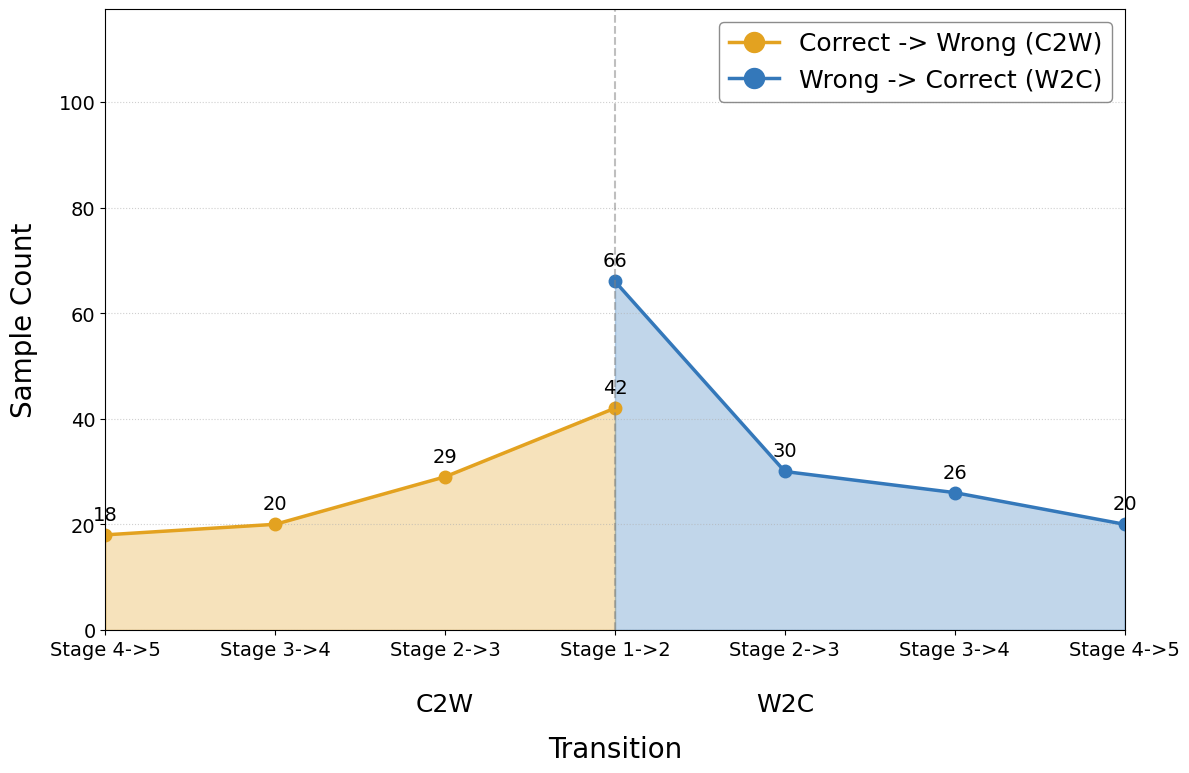

This chart was generated by the following Python code:
import os
import tempfile

_mpl_dir = os.path.join(
    tempfile.gettempdir(),
    f"matplotlib-{os.getuid()}" if hasattr(os, "getuid") else "matplotlib",
)
os.environ.setdefault("MPLCONFIGDIR", _mpl_dir)
os.makedirs(os.environ["MPLCONFIGDIR"], exist_ok=True)

import numpy as np
import matplotlib.pyplot as plt
import matplotlib.ticker as ticker

# ---------------------------------------------------------
# Font and Style Settings (Regular weight, All black)
# ---------------------------------------------------------
plt.rcParams["font.family"] = "Pretendard"
plt.rcParams["axes.labelsize"] = 16
plt.rcParams["xtick.labelsize"] = 14
plt.rcParams["ytick.labelsize"] = 14
plt.rcParams["text.color"] = "black"

# Color Palette
COLOR_W2C = "#3478BA"
COLOR_C2W = "#E3A220"

# ---------------------------------------------------------
# CSQA p=80 settings (from csqa_paper_extract (1).md)
# ---------------------------------------------------------
N_TOTAL = 1216
P = 80
low_ratio = 0.7993

# Low W2C / Low C2W rates at p=80 (within low subset), per transition step
transitions = ["1->2", "2->3", "3->4", "4->5"]
w2c_rates = np.array([0.0679, 0.0310, 0.0263, 0.0203], dtype=float)
c2w_rates = np.array([0.0437, 0.0302, 0.0209, 0.0183], dtype=float)

N_LOW = int(np.round(low_ratio * N_TOTAL))
w2c_counts = np.round(w2c_rates * N_LOW).astype(int)
c2w_counts = np.round(c2w_rates * N_LOW).astype(int)

print(f"[CSQA p={P}] N_TOTAL={N_TOTAL}, low_ratio={low_ratio}, N_LOW≈{N_LOW}")
print("W2C step counts:", dict(zip(transitions, w2c_counts.tolist())))
print("C2W step counts:", dict(zip(transitions, c2w_counts.tolist())))

# ---------------------------------------------------------
# Mountain plot (left=C2W, right=W2C; center=1->2)
# ---------------------------------------------------------
n = len(transitions)
xs_left = list(range(-(n - 1), 1))          # -(n-1) ... 0
xs_right = list(range(0, n))               # 0 ... (n-1)

# left wants reversed order: last transition on far left
y_c2w = c2w_counts[::-1].tolist()
y_w2c = w2c_counts.tolist()

fig, ax = plt.subplots(figsize=(12, 8))

ax.plot(xs_left, y_c2w, color=COLOR_C2W, marker="o", markersize=9, linewidth=2.5, label="Correct -> Wrong (C2W)")
ax.plot(xs_right, y_w2c, color=COLOR_W2C, marker="o", markersize=9, linewidth=2.5, label="Wrong -> Correct (W2C)")

ax.fill_between(xs_left, 0, y_c2w, color=COLOR_C2W, alpha=0.3)
ax.fill_between(xs_right, 0, y_w2c, color=COLOR_W2C, alpha=0.3)

ax.axvline(x=0, color="gray", linestyle="--", linewidth=1.5, alpha=0.5)

ax.text(-1, -0.10, "C2W", transform=ax.get_xaxis_transform(), ha="center", va="top", fontsize=18, color="black")
ax.text(1, -0.10, "W2C", transform=ax.get_xaxis_transform(), ha="center", va="top", fontsize=18, color="black")

def _annotate_counts(xs, ys):
    for x, y in zip(xs, ys):
        ax.annotate(
            f"{int(y):,}",
            xy=(x, y),
            xytext=(0, 8),
            textcoords="offset points",
            ha="center",
            va="bottom",
            fontsize=14,
            color="black",
            clip_on=False,
        )

_annotate_counts(xs_left, y_c2w)
_annotate_counts(xs_right, y_w2c)

xticks = xs_left[:-1] + xs_right  # avoid duplicating 0
xticklabels = transitions[::-1][:-1] + transitions
ax.set_xticks(xticks)
ax.set_xticklabels([f"Stage {t}" for t in xticklabels])
ax.set_xlabel("Transition", labelpad=55, fontsize=20)

formatter = ticker.FuncFormatter(lambda y, pos: f"{int(y):,}")
ax.yaxis.set_major_formatter(formatter)
ax.set_ylabel("Sample Count", labelpad=15, fontsize=20)

ax.set_xlim(-(n - 1), (n - 1))
_maxy = max(int(np.max(w2c_counts)), int(np.max(c2w_counts)))
ax.set_ylim(0, _maxy * 1.60 + 12)
ax.legend(loc="upper right", fontsize=18, markerscale=1.6, framealpha=0.9, edgecolor="gray")
ax.grid(True, axis="y", linestyle=":", alpha=0.6)

plt.tight_layout(rect=(0, 0, 1, 0.98))
plt.show()
